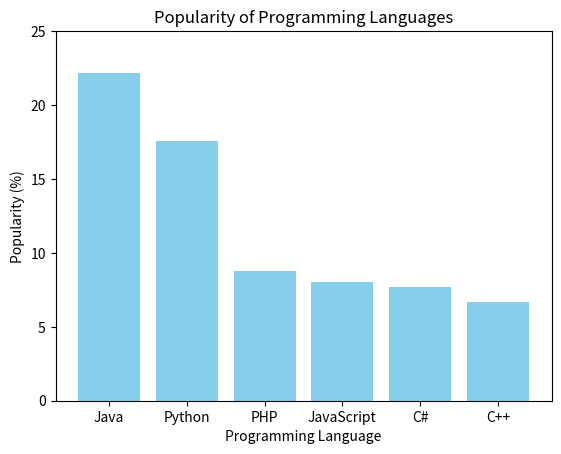

Write Python code to recreate this figure.
import matplotlib.pyplot as plt

# Sample data
languages = ['Java', 'Python', 'PHP', 'JavaScript', 'C#', 'C++']
popularity = [22.2, 17.6, 8.8, 8, 7.7, 6.7]

# Plotting the bar chart
plt.bar(languages, popularity, color='skyblue')

# Customize the plot
plt.xlabel('Programming Language')
plt.ylabel('Popularity (%)')
plt.title('Popularity of Programming Languages')
plt.ylim(0, 25)  # Adjust the y-axis limits if needed

# Show the plot
plt.show()
